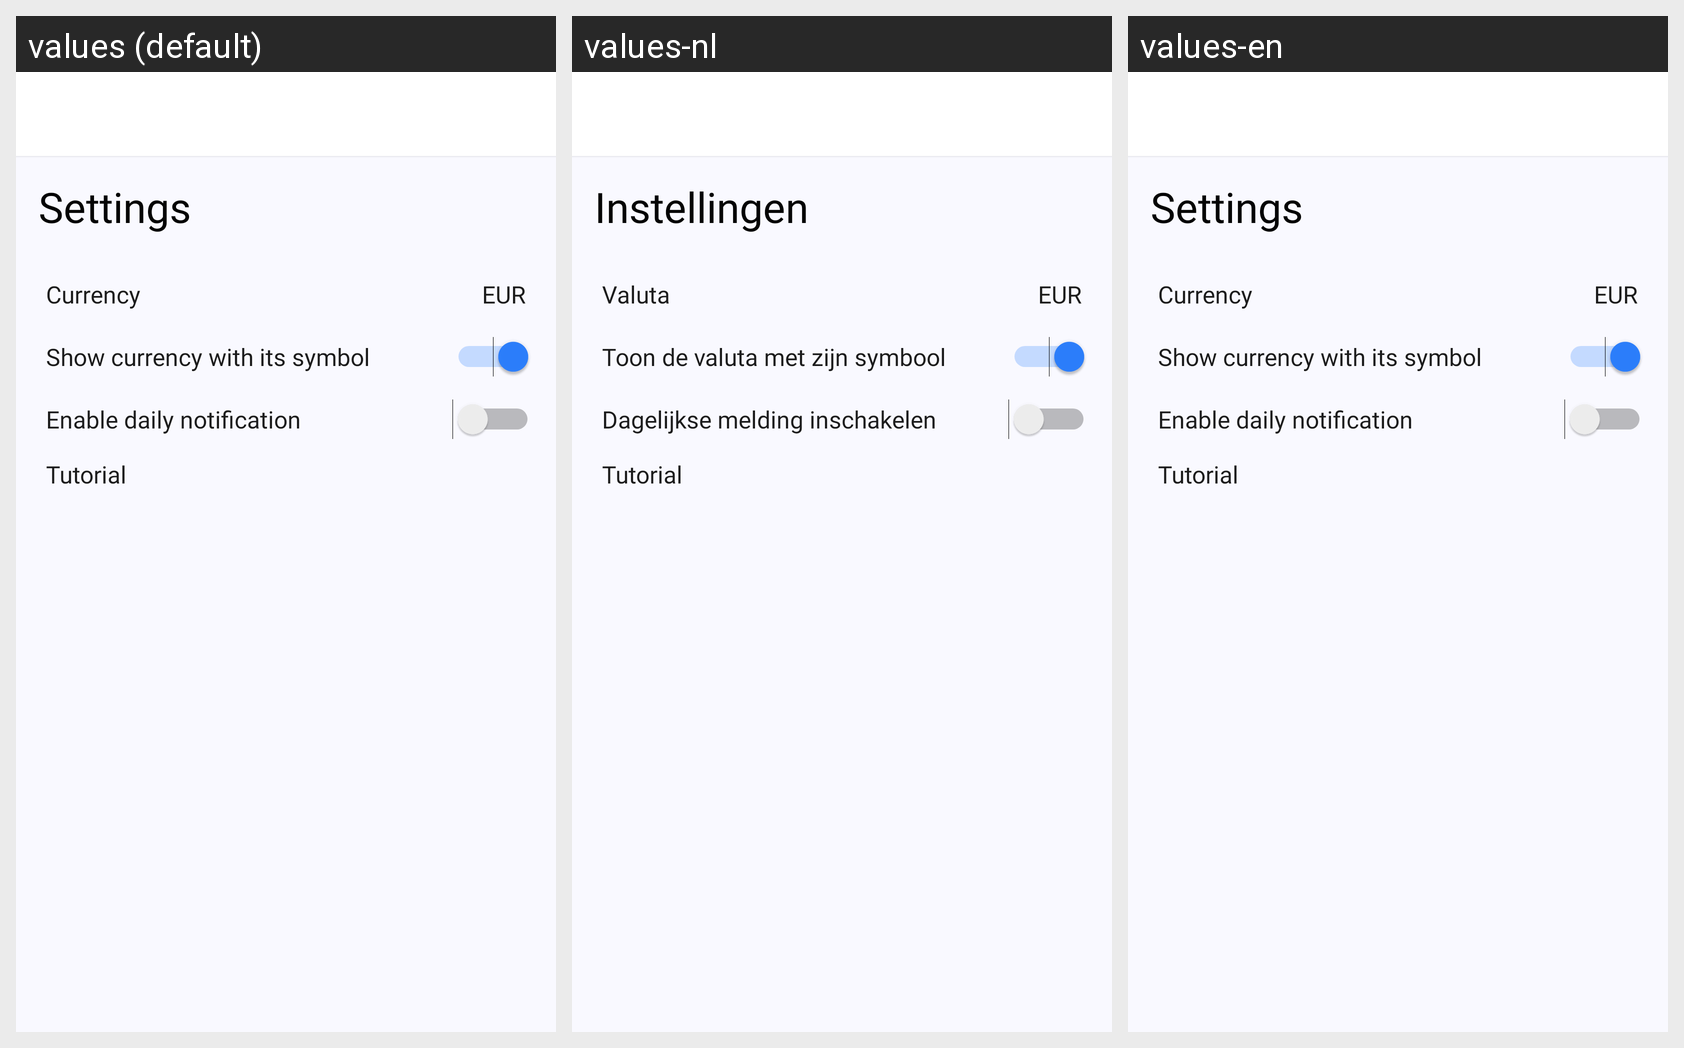

Strings drawn on this Android screen and how each of the app's shown locales translates them:
Android screen res/layout/activity_settings.xml rendered under 3 locales, left to right: values (default), values-nl, values-en. Device: Nexus 5 (rendered at 1080×1920; each locale shown at half size, 540×960, under a caption strip naming it); theme Theme.MoneyManager.
Other locales in the repository, not shown: values-de, values-es, values-fr, values-ja, values-ru, values-sv.
Strings drawn on this screen, with the default value and each locale's value (text and hints the layout hard-codes, and strings that could not be matched under every locale, appear in the picture but are not listed):

settings
  values: Settings
  values-nl: Instellingen
  values-en: Settings

settings_currency
  values: Currency
  values-nl: Valuta
  values-en: Currency

display_currency_with_unicode
  values: Show currency with its symbol
  values-nl: Toon de valuta met zijn symbool
  values-en: Show currency with its symbol

notify_regularaly
  values: Enable daily notification
  values-nl: Dagelijkse melding inschakelen
  values-en: Enable daily notification

onboarding_text
  values: Tutorial
  values-nl: Tutorial
  values-en: Tutorial
